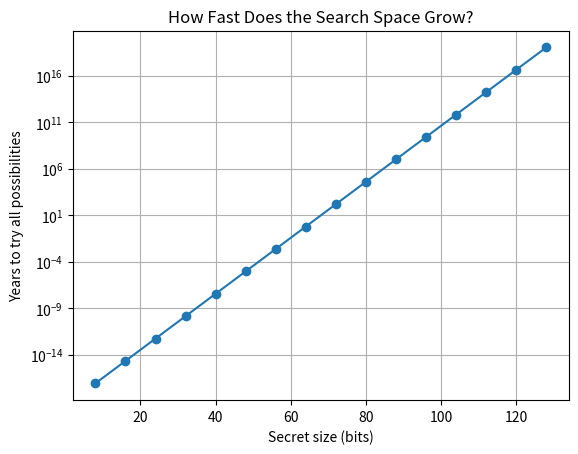

Write Python code to recreate this figure.
bits = 128

possibilities = 2 ** bits

print(f"A {bits}-bit secret has:")
print(f"{possibilities:,} possible values")

bits = 64
guesses_per_second = 1_000_000_000_000

seconds = (2 ** bits) / guesses_per_second
years = seconds / (60 * 60 * 24 * 365)

print(f"{bits}-bit secret")
print(f"Trying {guesses_per_second:,} guesses/second")
print(f"Time to try every possibility: {years:,.2f} years")

import matplotlib.pyplot as plt

bits = range(8, 129, 8)
guesses_per_second = 1_000_000_000_000

years = [
    (2 ** b) / guesses_per_second / (60 * 60 * 24 * 365)
    for b in bits
]

plt.plot(bits, years, marker="o")
plt.yscale("log")

plt.xlabel("Secret size (bits)")
plt.ylabel("Years to try all possibilities")
plt.title("How Fast Does the Search Space Grow?")
plt.grid(True)
plt.show()
